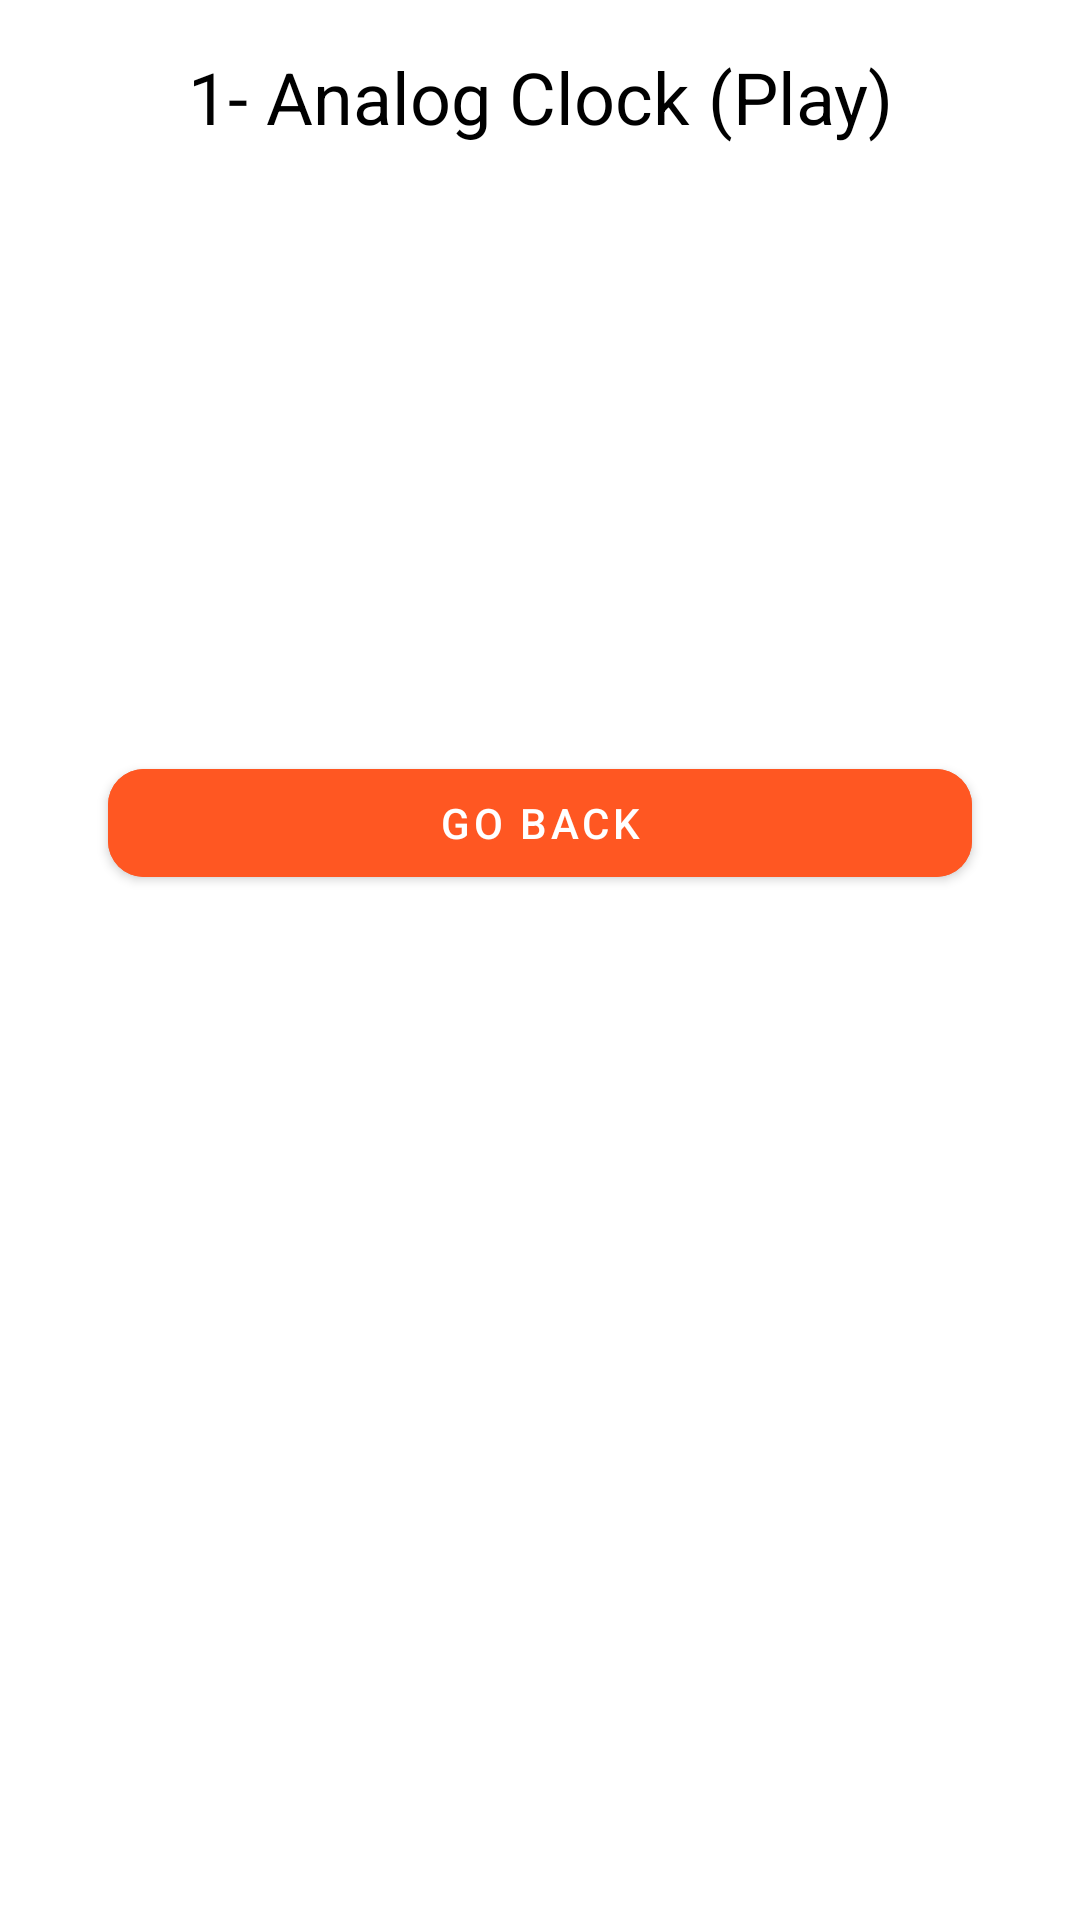

The Android layout XML behind this screen, and the referenced resources:
<!-- AndroidManifest.xml: application theme Theme.Material3.Light -->
<!-- res/layout/activity_analog_clock_play.xml -->
<?xml version="1.0" encoding="utf-8"?>
<androidx.constraintlayout.widget.ConstraintLayout xmlns:android="http://schemas.android.com/apk/res/android"
    xmlns:app="http://schemas.android.com/apk/res-auto"
    xmlns:tools="http://schemas.android.com/tools"
    android:id="@+id/constraintLayout"
    android:layout_width="match_parent"
    android:layout_height="match_parent"
    android:background="#FFFFFF"
    tools:context=".MainActivity">

    <TextView
        android:id="@+id/title"
        android:layout_width="wrap_content"
        android:layout_height="wrap_content"
        android:text="1- Analog Clock (Play)"
        android:textSize="24sp"
        android:textColor="#000000"
        app:layout_constraintTop_toTopOf="parent"
        app:layout_constraintStart_toStartOf="parent"
        app:layout_constraintEnd_toEndOf="parent"
        android:padding="16dp"
        android:gravity="center"
        style="@style/Widget.MaterialComponents.TextView"/>


    <com.google.android.material.button.MaterialButton
        android:id="@+id/btn_go_back"
        style="@style/Widget.MaterialComponents.Button"
        android:layout_width="0dp"
        android:layout_height="wrap_content"
        android:layout_marginBottom="340dp"
        android:backgroundTint="#FF5722"
        android:text="Go Back"
        android:textColor="#FFFFFF"
        app:cornerRadius="12dp"
        app:layout_constraintBottom_toBottomOf="parent"
        app:layout_constraintEnd_toEndOf="parent"
        app:layout_constraintStart_toStartOf="parent"
        app:layout_constraintTop_toBottomOf="@+id/title"
        app:layout_constraintVertical_bias="0.992"
        app:layout_constraintWidth_percent="0.8" />

</androidx.constraintlayout.widget.ConstraintLayout>
<!-- resources referenced by this layout -->
<resources>

</resources>
